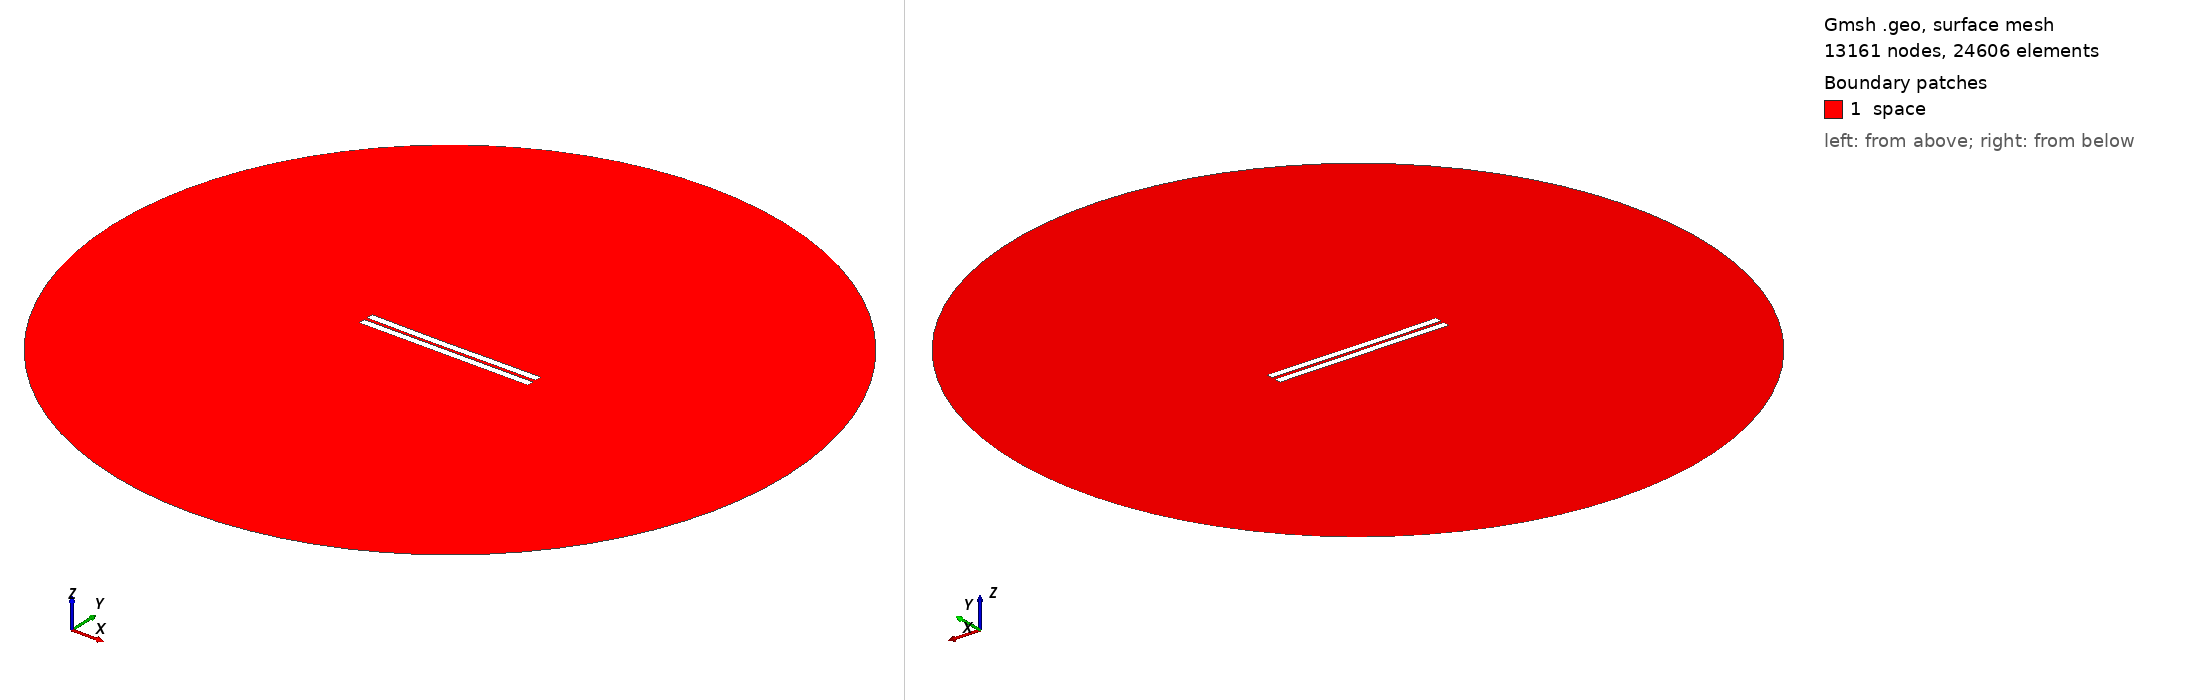

Gmsh geometry script, surface-meshed: 13161 nodes, 24606 surface elements. Boundary patches (legend numbers): 1 space. Left view from above one corner, right view from below the opposite corner. Legend entries are the model's physical surfaces. The drawing asked Gmsh for element sizes between 1% and 20% of the model's largest extent; the script's own settings can give other sizes.

=== 1383.geo (drawn) ===
//---------------------------------------
// Geometry kernel
//---------------------------------------

SetFactory("OpenCASCADE");



//---------------------------------------
// Parameters of the geometry
//---------------------------------------

// Overetch of the upper plate
overetch = 0.0;

// Distance between the plates
distance = 2.0;

// Discretization over the x axis (for the deformation)
nx = 50; 

// Length of the plate
L = 100 - overetch; 

// Number of modes
n = 4; 

// 1st mode coefficient
coeff(1) = -0.075;
beta(1) = 0.596864 * 3.1415926535 / L;

// 2nd mode coefficient
coeff(2) = -0.15;
beta(2) = 1.49418 * 3.1415926535 / L;

// 3rd mode coefficient
coeff(3) = -0.075;
beta(3) = 2.50025 * 3.1415926535 / L;

// 4th mode coefficient
coeff(4) = 0.0;
beta(4) = 3.49999 * 3.1415926535 / L;



//---------------------------------------
// Upper plate (deformed rectangle)
//---------------------------------------

// Coordiantes of the upper plate
xmin = -50;
xmax = 50 - overetch;

// Height of the upper plate
yheight = 4 - 2 * overetch;

// Indexes of the points
UpperID[] = {};
LowerID[] = {};
LeftID[] = {};
RightID[] = {};

// Point index
p = 1;

// Horizontal edges
For i In {1:nx}
    x = xmin + (i-1)*(xmax - xmin)/(nx-1);

    y_bottom = distance / 2 + overetch;
    For j In {1:n}
        C = (Cosh(beta(j)*L) + Cos(beta(j)*L)) / (Sinh(beta(j)*L) + Sin(beta(j)*L));
        y_bottom  = y_bottom + coeff(j) * (Cosh(beta(j)*(x+50)) - Cos(beta(j)*(x+50)) - C * (Sinh(beta(j)*(x+50)) - Sin(beta(j)*(x+50))));
    EndFor

    y_top = y_bottom + yheight;

    Point(p) = {x, y_top, 0, 1.0};
    UpperID[i] = p;
    p = p + 1;

    Point(p) = {x, y_bottom, 0, 1.0};
    LowerID[i] = p;
    p = p + 1;
EndFor

// Create point lists
UpperPts[] = {}; LowerPts[] = {};
For i In {1:nx}
  UpperPts[] += {UpperID[i]};
  LowerPts[] += {LowerID[i]};
EndFor

// Build splines
Spline(1) = {UpperPts[]};
Spline(2) = {LowerPts[]};
Line(3) = {LowerPts[nx-1], UpperPts[nx-1]};
Line(4) = {LowerPts[0], UpperPts[0]};

// Build the plane surface
Curve Loop(1) = {2, 3, -1, -4};
Plane Surface(1) = {1};



//---------------------------------------
// Lower plate (rectangle)
//---------------------------------------

// Vertices
Point(1001) = {-50, -1, 0, 1.0};
Point(1002) = { 50, -1, 0, 1.0};
Point(1003) = { 50,  -5, 0, 1.0};
Point(1004) = {-50,  -5, 0, 1.0};

// Edges
Line(5) = {1001, 1002};
Line(6) = {1002, 1003};
Line(7) = {1003, 1004};
Line(8) = {1004, 1001};

// Plane surface
Line Loop(2) = {5, 6, 7, 8};
Plane Surface(2) = {2}; 



//---------------------------------------
// Outer (fictious) boundary
//---------------------------------------

// Points
Point(1005) = {0, 0, 0};       // Center
Point(1006) = {200, 0, 0};     // Start point
Point(1007) = {0, 200, 0};     // 90 degrees
Point(1008) = {-200, 0, 0};    // 180 degrees
Point(1009) = {0, -200, 0};    // 270 degrees

// Circle arcs (each needs start, center, end)
Circle(9) = {1006, 1005, 1007};
Circle(10) = {1007, 1005, 1008};
Circle(11) = {1008, 1005, 1009};
Circle(12) = {1009, 1005, 1006};

// Plane surface for the entire domain
Curve Loop(3) = {9, 10, 11, 12};
Surface(3) = {3};

// Subtract the plates from the whole domain to obtain the actual domain where we want to solve the equations
BooleanDifference{ Surface{3}; Delete; }{ Surface{1}; Surface{2}; Delete; }




//---------------------------------------
// Transfinite Lines/Curves
//---------------------------------------

// Set the number of points on the boundaries
r = 7;

// Plates
Transfinite Curve {1, 2} = 50*r Using Progression 1;
Transfinite Curve {3, 4} = 2*r Using Progression 1;
Transfinite Line {5, 7} = 50*r Using Progression 1;
Transfinite Line {6, 8} = 2*r Using Progression 1;

// Outer boundary
Transfinite Line {9, 10, 11, 12} = 20 Using Progression 1;



//---------------------------------------
// Physical groups
//---------------------------------------                

// Physical curves (boundaries)
Physical Line("force_segment", 10) = {2};
Physical Line("upper_plate", 11) = {1, 3, 4};
Physical Line("lower_plate", 12) = {5, 6, 7, 8};
Physical Line("boundary", 20) = {9, 10, 11, 12};

// Physical Surfaces
Physical Surface("space", 30) = {3};



//---------------------------------------
// 6. Generate the Mesh
//---------------------------------------

// 2D mesh generation
Mesh 2;
